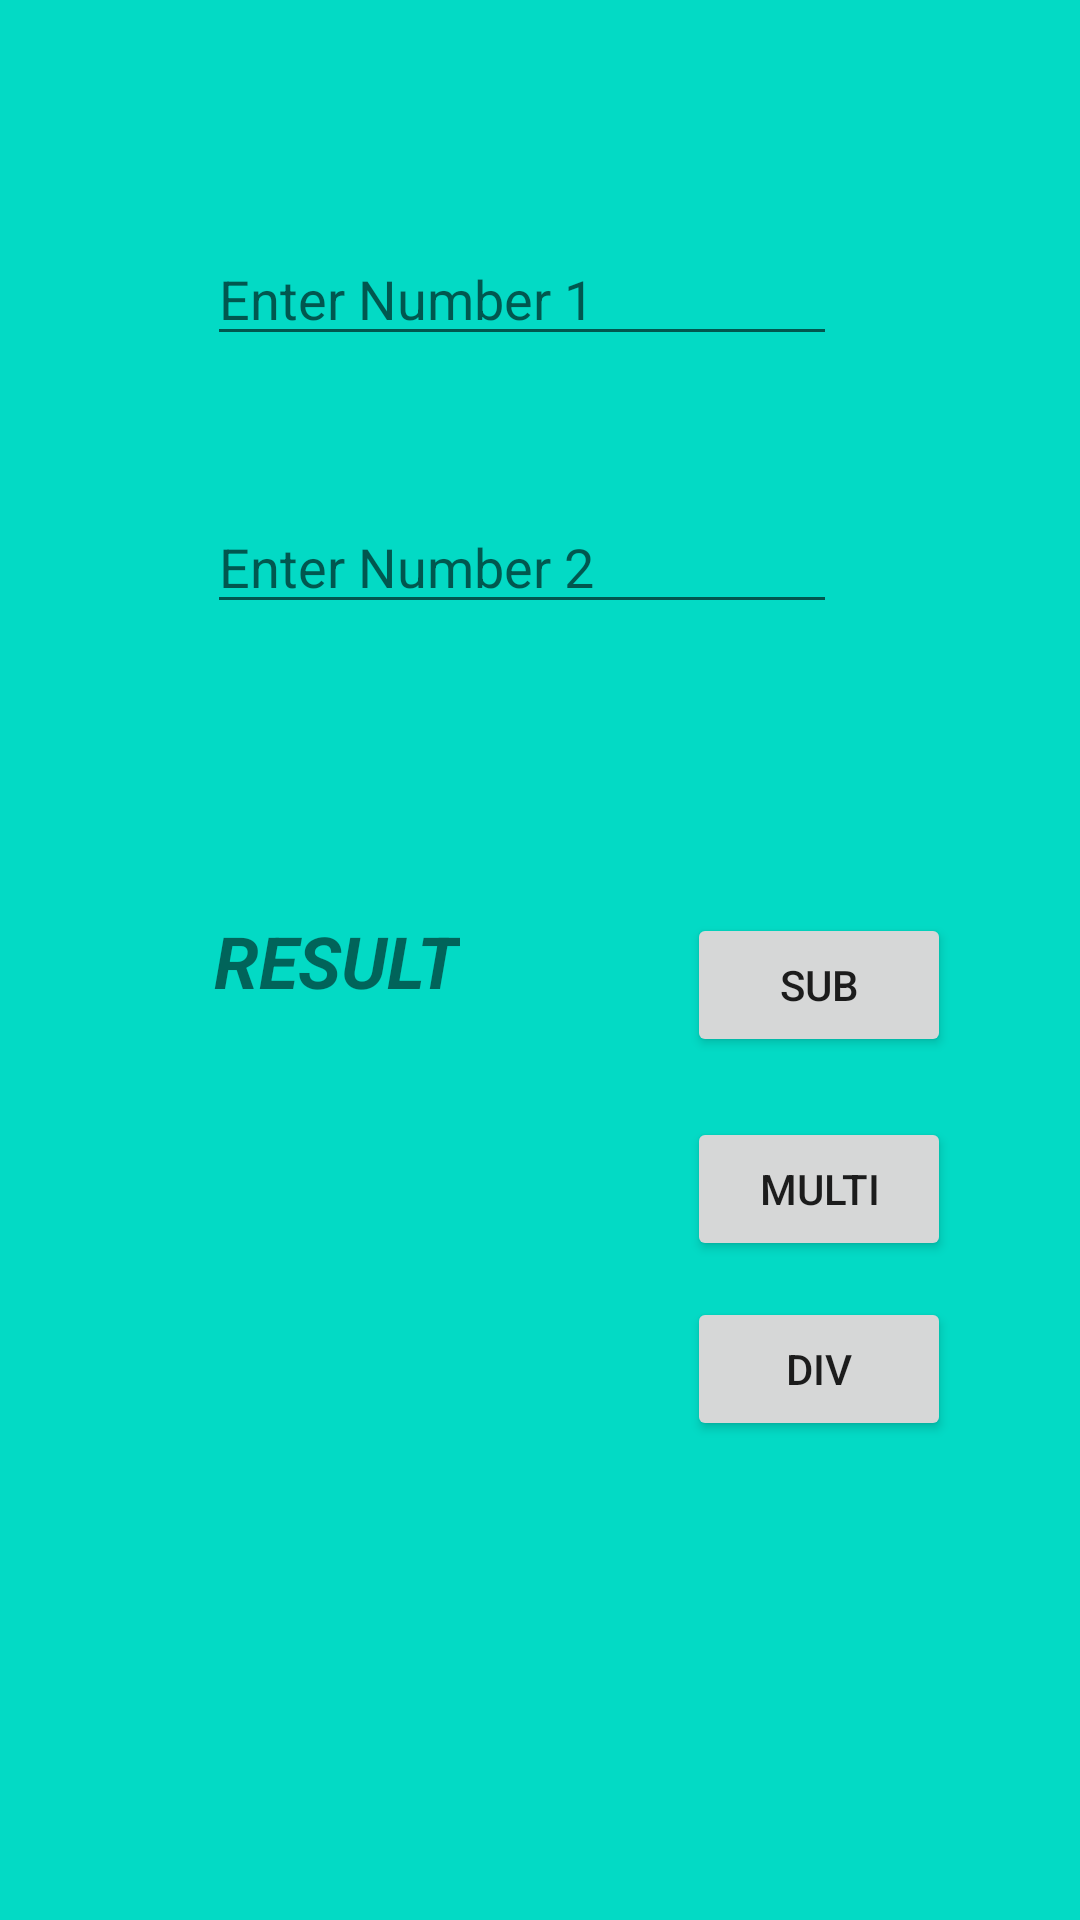

Reconstruct the res/layout file that produces this screen, plus the resources it refers to.
<!-- AndroidManifest.xml: application theme Theme.31c -->
<!-- res/layout/activity_main2.xml -->
<?xml version="1.0" encoding="utf-8"?>
<androidx.constraintlayout.widget.ConstraintLayout
    xmlns:android="http://schemas.android.com/apk/res/android"
    xmlns:app="http://schemas.android.com/apk/res-auto"
    xmlns:tools="http://schemas.android.com/tools"
    android:layout_width="match_parent"
    android:layout_height="match_parent"
    android:background="@color/colorAccent"
    tools:context=".MainActivity">

    <EditText
        android:id="@+id/etn1"
        android:layout_width="wrap_content"
        android:layout_height="wrap_content"
        android:ems="10"
        android:hint="Enter Number 1"
        android:inputType="number"
        app:layout_constraintBottom_toBottomOf="parent"
        app:layout_constraintEnd_toEndOf="parent"
        app:layout_constraintHorizontal_bias="0.459"
        app:layout_constraintStart_toStartOf="parent"
        app:layout_constraintTop_toTopOf="parent"
        app:layout_constraintVertical_bias="0.129" />

    <EditText
        android:id="@+id/etn2"
        android:layout_width="wrap_content"
        android:layout_height="wrap_content"
        android:layout_marginTop="48dp"
        android:ems="10"
        android:hint="Enter Number 2"
        android:inputType="number"
        app:layout_constraintBottom_toBottomOf="parent"
        app:layout_constraintEnd_toEndOf="parent"
        app:layout_constraintHorizontal_bias="0.459"
        app:layout_constraintStart_toStartOf="parent"
        app:layout_constraintTop_toBottomOf="@+id/etn1"
        app:layout_constraintVertical_bias="0.0" />

    <TextView
        android:id="@+id/tvResult"
        android:layout_width="wrap_content"
        android:layout_height="wrap_content"
        android:text="RESULT"
        android:textSize="24sp"
        android:textStyle="bold|italic"
        app:layout_constraintBottom_toBottomOf="parent"
        app:layout_constraintEnd_toEndOf="parent"
        app:layout_constraintHorizontal_bias="0.257"
        app:layout_constraintStart_toStartOf="parent"
        app:layout_constraintTop_toTopOf="parent" />

    <Button
        android:id="@+id/button"
        android:layout_width="wrap_content"
        android:layout_height="wrap_content"
        android:layout_marginBottom="340dp"
        android:onClick="btnsum"
        android:text="SUM"
        app:layout_constraintBottom_toBottomOf="parent"
        app:layout_constraintEnd_toEndOf="parent"
        app:layout_constraintHorizontal_bias="0.842"
        app:layout_constraintStart_toStartOf="parent"
        app:layout_constraintTop_toBottomOf="@+id/tvResult"
        app:layout_constraintVertical_bias="0.0" />

    <Button
        android:id="@+id/button2"
        android:layout_width="wrap_content"
        android:layout_height="wrap_content"
        android:layout_marginTop="16dp"
        android:onClick="btnsub"
        android:text="SUB"
        app:layout_constraintEnd_toEndOf="parent"
        app:layout_constraintHorizontal_bias="0.842"
        app:layout_constraintStart_toStartOf="parent"
        app:layout_constraintTop_toBottomOf="@+id/button" />

    <Button
        android:id="@+id/button3"
        android:layout_width="wrap_content"
        android:layout_height="wrap_content"
        android:layout_marginTop="20dp"
        android:onClick="btnmulti"
        android:text="MULTI"
        app:layout_constraintEnd_toEndOf="parent"
        app:layout_constraintHorizontal_bias="0.842"
        app:layout_constraintStart_toStartOf="parent"
        app:layout_constraintTop_toBottomOf="@+id/button2" />

    <Button
        android:id="@+id/button4"
        android:layout_width="wrap_content"
        android:layout_height="wrap_content"
        android:layout_marginTop="12dp"
        android:onClick="btndiv"
        android:text="DIV"
        app:layout_constraintBottom_toBottomOf="parent"
        app:layout_constraintEnd_toEndOf="parent"
        app:layout_constraintHorizontal_bias="0.842"
        app:layout_constraintStart_toStartOf="parent"
        app:layout_constraintTop_toBottomOf="@+id/button3"
        app:layout_constraintVertical_bias="0.0" />
</androidx.constraintlayout.widget.ConstraintLayout>
<!-- resources referenced by this layout -->
<resources>
  <style name="Theme.31c" parent="Theme.MaterialComponents.DayNight.DarkActionBar">
          
          <item name="colorPrimary">@color/purple_500</item>
          <item name="colorPrimaryVariant">@color/purple_700</item>
          <item name="colorOnPrimary">@color/white</item>
          
          <item name="colorSecondary">@color/teal_200</item>
          <item name="colorSecondaryVariant">@color/teal_700</item>
          <item name="colorOnSecondary">@color/black</item>
          
          <item name="android:statusBarColor">?attr/colorPrimaryVariant</item>
          
      </style>
  <!-- not gathered from this repository: default colours our renderer supplied (Android Studio template values) -->
  <color name="purple_500">#FF6200EE</color>
  <color name="purple_700">#FF3700B3</color>
  <color name="teal_200">#FF03DAC5</color>
  <color name="teal_700">#FF018786</color>
  <color name="black">#FF000000</color>
  <color name="white">#FFFFFFFF</color>
  <color name="colorAccent">#FF03DAC5</color>
</resources>
